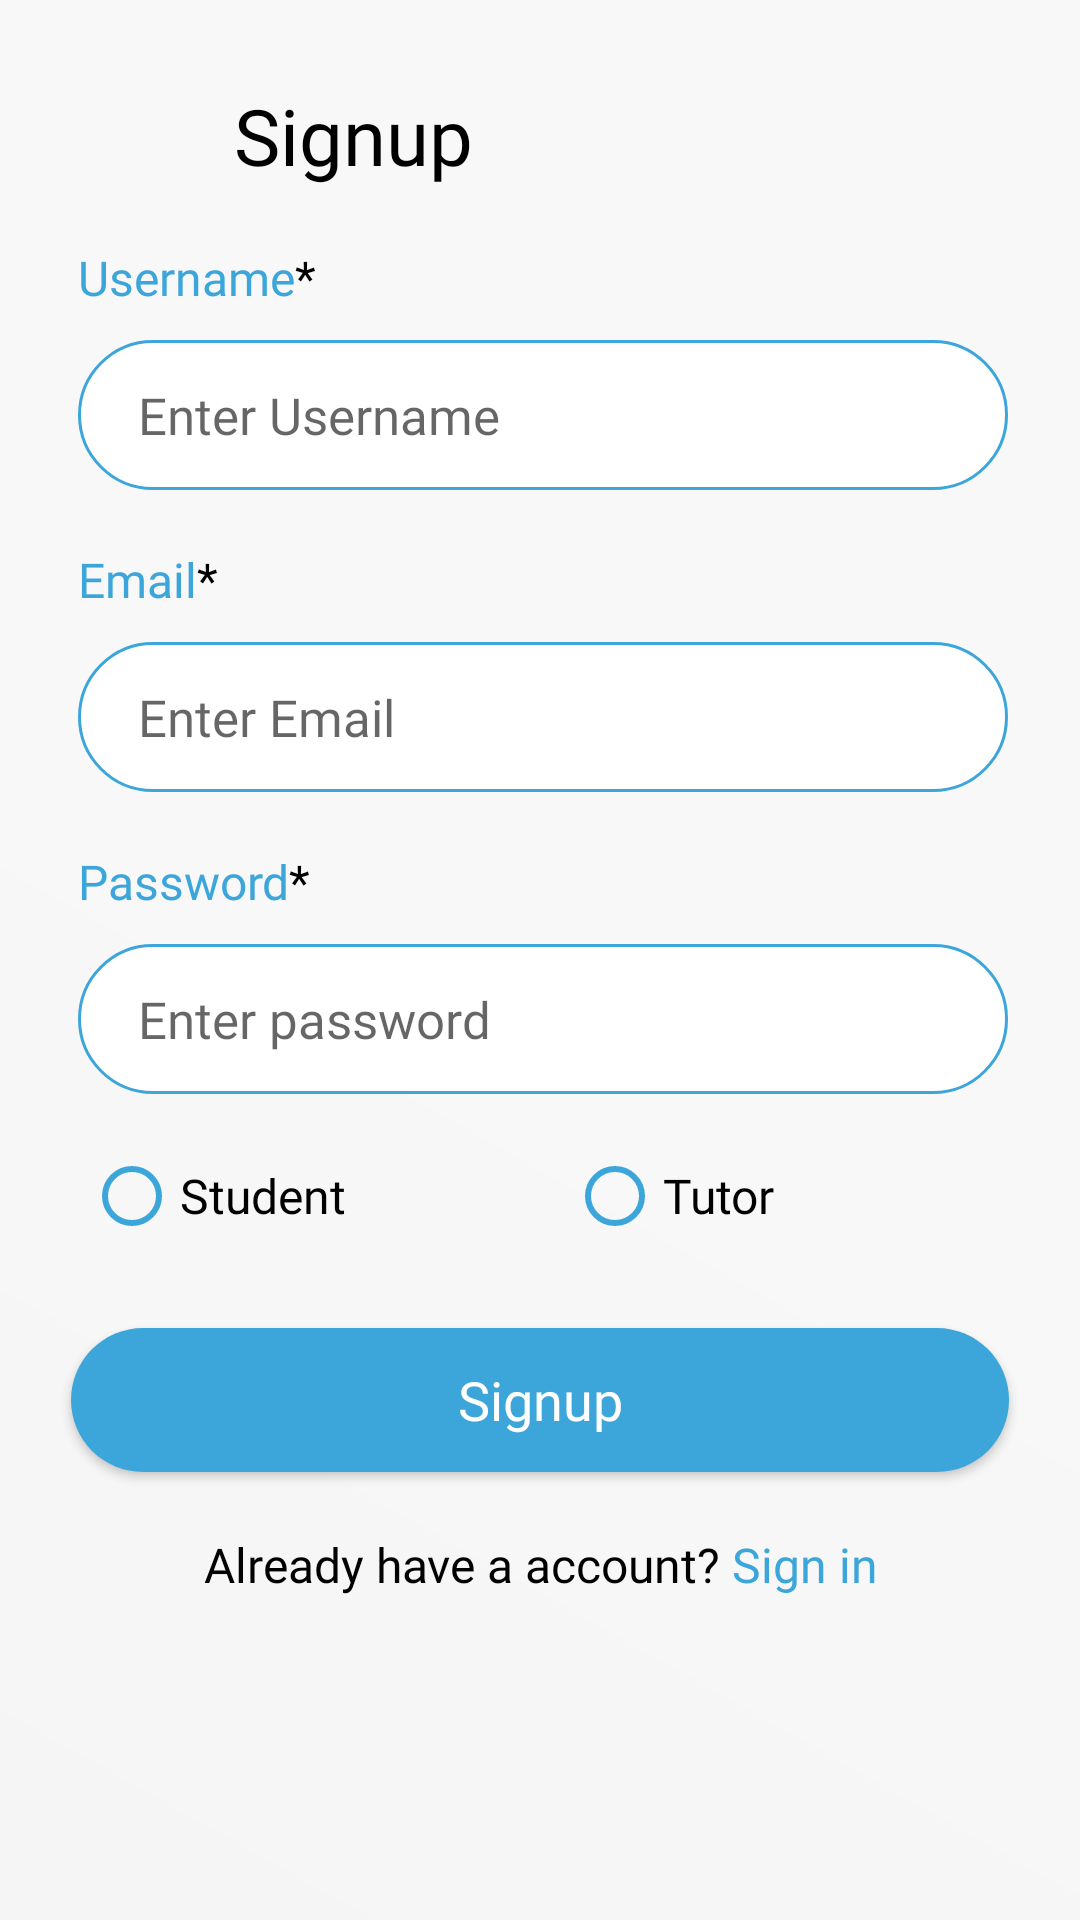

Layout XML and referenced resources for this Android screen:
<!-- AndroidManifest.xml: application theme Theme.StudyDesk -->
<!-- res/layout/activity_signup.xml -->
<?xml version="1.0" encoding="utf-8"?>
<ScrollView xmlns:android="http://schemas.android.com/apk/res/android"
    xmlns:app="http://schemas.android.com/apk/res-auto"
    xmlns:tools="http://schemas.android.com/tools"
    android:layout_width="match_parent"
    android:layout_height="match_parent"
    android:background="@drawable/theme_bg"
    tools:context=".ui.SignupActivity">

    <LinearLayout
        android:layout_width="match_parent"
        android:layout_height="wrap_content"
        android:orientation="vertical">


        <LinearLayout
            android:layout_width="match_parent"
            android:layout_height="wrap_content"
            android:layout_marginTop="27.57dp"
            android:orientation="horizontal">

            <ImageView
                android:id="@+id/logo"
                android:layout_width="34dp"
                android:layout_height="34dp"
                android:layout_gravity="center"
                android:layout_marginStart="28dp"
                android:src="@drawable/signup_img" />

            <TextView
                android:layout_width="match_parent"
                android:layout_height="wrap_content"
                android:layout_marginStart="16dp"
                android:fontFamily="@font/nunito_bold"
                android:text="Signup"
                android:textColor="@color/black"
                android:textSize="26dp" />


        </LinearLayout>

        <TextView
            android:layout_width="wrap_content"
            android:layout_height="wrap_content"
            android:layout_marginStart="26dp"
            android:layout_marginTop="19dp"
            android:fontFamily="@font/nunito"
            android:text="@string/username"
            android:textColor="@color/text_blue"
            android:textSize="16dp" />

        <EditText
            android:id="@+id/su_name"
            android:layout_width="match_parent"
            android:layout_height="50dp"
            android:layout_marginStart="26dp"
            android:layout_marginTop="10dp"
            android:layout_marginEnd="24dp"
            android:background="@drawable/background"
            android:ems="10"
            android:fontFamily="@font/nunito"
            android:gravity="center_vertical"
            android:hint="Enter Username"
            android:textColor="@color/black"
            android:inputType="textPersonName"
            android:paddingLeft="20dp"
            android:paddingRight="10dp"
            android:textSize="17dp" />


        <TextView
            android:layout_width="wrap_content"
            android:layout_height="wrap_content"
            android:layout_marginStart="26dp"
            android:layout_marginTop="19dp"
            android:fontFamily="@font/nunito"
            android:text="@string/email"
            android:textColor="@color/text_blue"
            android:textSize="16dp" />

        <EditText
            android:id="@+id/su_email"
            android:layout_width="match_parent"
            android:layout_height="50dp"
            android:layout_marginStart="26dp"
            android:layout_marginTop="10dp"
            android:layout_marginEnd="24dp"
            android:textColor="@color/black"
            android:background="@drawable/background"
            android:ems="10"
            android:fontFamily="@font/nunito"
            android:gravity="center_vertical"

            android:hint="Enter Email"
            android:inputType="textEmailAddress"
            android:paddingLeft="20dp"
            android:paddingRight="10dp"
            android:textSize="17dp" />


        <TextView
            android:layout_width="wrap_content"
            android:layout_height="wrap_content"
            android:layout_marginStart="26dp"
            android:layout_marginTop="19dp"
            android:fontFamily="@font/nunito"
            android:text="@string/password"
            android:textColor="@color/text_blue"
            android:textSize="16dp" />

        <EditText
            android:id="@+id/su_Password"
            android:layout_width="match_parent"
            android:layout_height="50dp"
            android:layout_marginStart="26dp"
            android:layout_marginTop="10dp"
            android:textColor="@color/black"
            android:layout_marginEnd="24dp"
            android:background="@drawable/background"
            android:ems="10"
            android:fontFamily="@font/nunito"
            android:gravity="center_vertical"
            android:hint="Enter password"
            android:inputType="textPassword"
            android:paddingLeft="20dp"
            android:paddingRight="10dp"

            android:textSize="17dp" />


        <LinearLayout
            android:layout_width="match_parent"
            android:layout_height="wrap_content"
            android:orientation="horizontal">


            <RadioGroup
                android:id="@+id/radioGrp"
                android:layout_width="match_parent"
                android:layout_height="match_parent"
                android:layout_marginStart="28dp"
                android:layout_marginTop="10dp"
                android:layout_marginEnd="28dp"
                android:orientation="horizontal"
                android:weightSum="100">

                <RadioButton
                    android:id="@+id/radioButtonstudent"
                    android:layout_width="wrap_content"
                    android:layout_height="wrap_content"
                    android:layout_weight="50"
                    android:buttonTint="@color/text_blue"
                    android:fontFamily="@font/nunito_semibold"
                    android:text="Student"
                    android:textColor="@color/black"
                    android:textSize="16dp" />

                <RadioButton
                    android:id="@+id/radioButtontutor"
                    android:layout_width="wrap_content"
                    android:layout_height="wrap_content"
                    android:layout_weight="50"
                    android:buttonTint="@color/text_blue"
                    android:fontFamily="@font/nunito_semibold"
                    android:text="Tutor"
                    android:textColor="@color/black"
                    android:textSize="16dp" />
            </RadioGroup>
        </LinearLayout>


        <androidx.appcompat.widget.AppCompatButton
            android:id="@+id/info_save"
            android:layout_width="match_parent"
            android:layout_height="48dp"
            android:layout_marginStart="23.83dp"
            android:layout_marginTop="20dp"
            android:layout_marginEnd="23.83dp"
            android:layout_marginBottom="20dp"
            android:background="@drawable/background_solid"
            android:fontFamily="@font/nunito_bold"
            android:gravity="center"
            android:paddingStart="120dp"
            android:paddingEnd="120dp"
            android:text="Signup"
            android:textAllCaps="false"
            android:textColor="@color/white"
            android:textSize="18dp" />

        <TextView
            android:id="@+id/tv_signin"
            android:layout_width="match_parent"
            android:layout_height="wrap_content"
            android:fontFamily="@font/nunito_semibold"
            android:gravity="center"
            android:text="@string/signin"
            android:textColor="@color/black"
            android:textSize="16sp" />


        <TextView
            android:id="@+id/googleSignUp"
            android:layout_width="match_parent"
            android:layout_height="wrap_content"
            android:layout_marginStart="35dp"
            android:visibility="gone"
            android:layout_marginTop="20dp"
            android:layout_marginEnd="35dp"
            android:background="@drawable/background"
            android:drawableStart="@drawable/googleimg"
            android:fontFamily="@font/nunito_semibold"
            android:padding="12dp"
            android:paddingStart="15dp"
            android:text="Signup with Google"
            android:textAlignment="center"
            android:textColor="@color/text_blue"
            android:textSize="18dp" />


    </LinearLayout>


</ScrollView>
<!-- resources referenced by this layout -->
<resources>
  <color name="black">#FF000000</color>
  <color name="text_blue">#3CA6DA</color>
  <color name="white">#FFFFFFFF</color>
  <!-- drawable background (drawable) -->
  <?xml version="1.0" encoding="utf-8"?>
  <shape xmlns:android="http://schemas.android.com/apk/res/android">
      <stroke android:width="1dip" android:color="@color/text_blue" />
      <solid android:color="@color/white"/>
      <corners android:radius="100dip"/>
      <padding android:left="0dip" android:top="0dip" android:right="0dip" android:bottom="0dip" />
  </shape>
  <!-- drawable background_solid (drawable) -->
  <?xml version="1.0" encoding="utf-8"?>
  <shape xmlns:android="http://schemas.android.com/apk/res/android">
      <solid android:color="@color/text_blue" />
      <corners android:radius="100dip" />
      <padding
          android:bottom="0dip"
          android:left="0dip"
          android:right="0dip"
          android:top="0dip" />
  </shape>
  <!-- drawable googleimg (drawable) -->
  <?xml version="1.0" encoding="utf-8"?>
  <layer-list xmlns:android="http://schemas.android.com/apk/res/android">
      <item android:drawable="@android:color/transparent"/>
      <item
          android:width="24dp"
          android:height="24dp"
          android:drawable="@drawable/googleic"
          android:gravity="center"/>
  
  </layer-list>
  <!-- drawable signup_img (drawable) -->
  <?xml version="1.0" encoding="utf-8"?>
  <layer-list xmlns:android="http://schemas.android.com/apk/res/android">
      <item android:drawable="@android:color/transparent"/>
      <item
          android:width="24dp"
          android:height="24dp"
          android:drawable="@drawable/signup_icon"
          android:gravity="center"/>
  
  </layer-list>
  <!-- drawable theme_bg (drawable) -->
  <shape xmlns:android="http://schemas.android.com/apk/res/android"
      android:shape="rectangle">
      <gradient
          android:angle="45"
          android:startColor="#F5F5F6"
          android:centerColor="#F8F8F8"
          android:endColor="#f8f8f8"/>
  </shape>
  <string name="email">Email<font color="#000000">*</font></string>
  <string name="password">Password<font color="#000000">*</font></string>
  <string name="signin">Already have a account?<font color="#3CA6DA"> Sign in</font></string>
  <string name="username">Username<font color="#000000">*</font></string>
  <style name="Theme.StudyDesk" parent="Theme.MaterialComponents.DayNight.NoActionBar">
          
          <item name="colorPrimary">@color/purple_500</item>
          <item name="colorPrimaryVariant">@color/purple_700</item>
          <item name="colorOnPrimary">@color/white</item>
          
          <item name="colorSecondary">@color/teal_200</item>
          <item name="colorSecondaryVariant">@color/teal_700</item>
          <item name="colorOnSecondary">@color/black</item>
          
          <item name="android:statusBarColor" tools:targetApi="l">?attr/colorPrimary</item>
          
      </style>
  <color name="purple_500">#00B4D8</color>
  <color name="purple_700">#0077B6</color>
  <color name="teal_200">#FF03DAC5</color>
  <color name="teal_700">#FF018786</color>
</resources>
